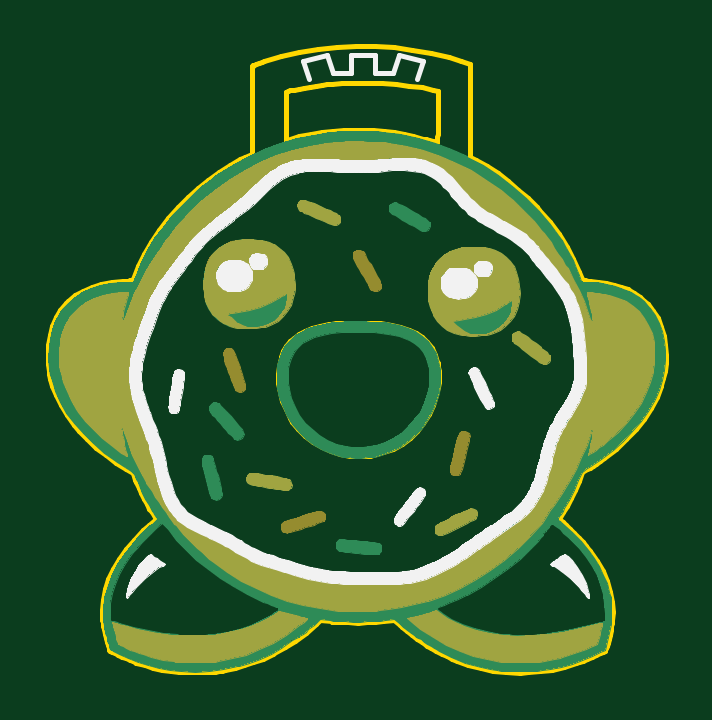
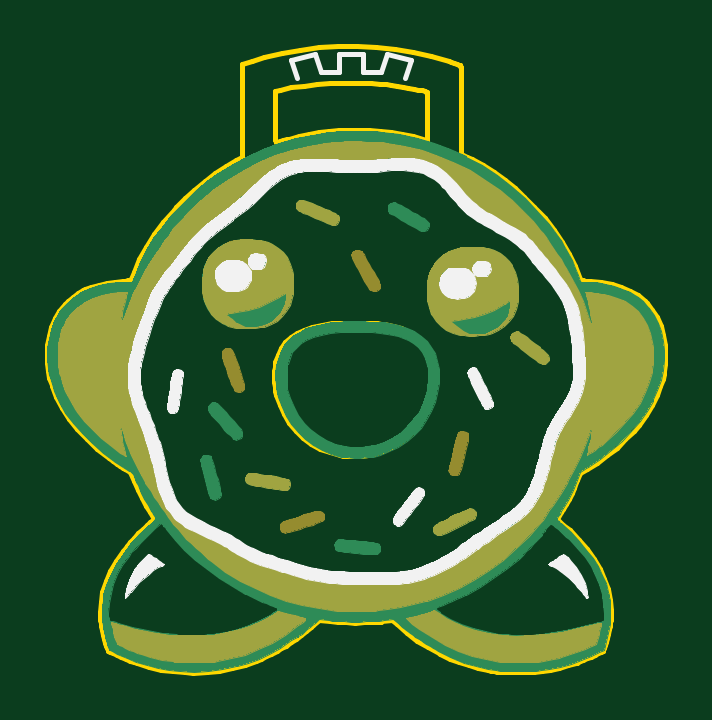
Circuit board: 7 layer files. Board 26.2 x 26.5 mm.
- bottom_copper: tinydonut-B.Cu.gbl (61171 bytes)
- bottom_mask: tinydonut-B.Mask.gbs (65183 bytes)
- bottom_silk: tinydonut-B.SilkS.gbo (42253 bytes)
- outline: tinydonut-Edge.Cuts.gm1 (19713 bytes)
- top_copper: tinydonut-F.Cu.gtl (61171 bytes)
- top_mask: tinydonut-F.Mask.gts (65183 bytes)
- top_silk: tinydonut-F.SilkS.gto (42253 bytes)

=== bottom_copper: tinydonut-B.Cu.gbl (61171 bytes, source omitted) ===
=== bottom_mask: tinydonut-B.Mask.gbs (65183 bytes, source omitted) ===
=== bottom_silk: tinydonut-B.SilkS.gbo (42253 bytes, source omitted) ===
=== outline: tinydonut-Edge.Cuts.gm1 (19713 bytes, source omitted) ===
=== top_copper: tinydonut-F.Cu.gtl (61171 bytes, source omitted) ===
=== top_mask: tinydonut-F.Mask.gts (65183 bytes, source omitted) ===
=== top_silk: tinydonut-F.SilkS.gto (42253 bytes, source omitted) ===
